Run: headless pygame with SDL's dummy video driver; simulated clock (each Clock.tick advances the game by its frame time, no real sleeping); random seed 0; keys injected as events and as key.get_pressed() state; no mouse input.
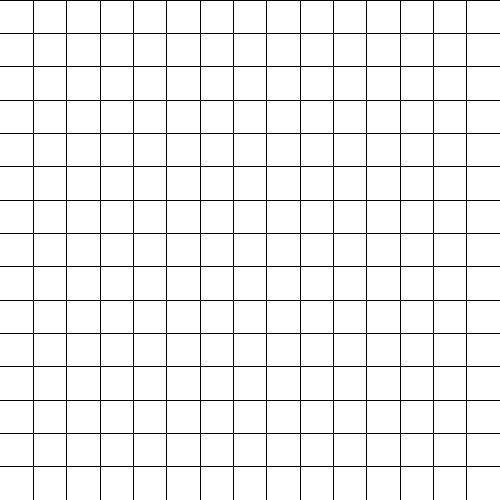
Frame 1 of 4 · flips 1–60 · no input
Frame 2 of 4 · flips 61–180 · tapped SPACE, RETURN · held RIGHT (→), D · screen unchanged from frame 1, image omitted
Frame 3 of 4 · flips 181–300 · held DOWN (↓), S · screen unchanged from frame 2, image omitted
Frame 4 of 4 · flips 301–420 · held LEFT (←), A, UP (↑), W · screen unchanged from frame 3, image omitted

The pygame program that drew these frames:

import sys
import pygame

size = (width, height) = (500, 500)
horzInrNum = 15
vertInrNum = 15
horzInr = width / horzInrNum
vertInr = height / vertInrNum

pygame.init()

screen = pygame.display.set_mode(size)
pygame.display.set_caption("Snake")

clock = pygame.time.Clock()

while True:
    clock.tick_busy_loop(60)

    for event in pygame.event.get():
        if event.type == pygame.QUIT:
            sys.exit()

    screen.fill((255, 255, 255))

    for i in range(vertInrNum):
        pygame.draw.line(screen, (0, 0, 0), (0, i * vertInr), (width, i * vertInr))
    for i in range(1, horzInrNum):
        pygame.draw.line(screen, (0, 0, 0), (i * horzInr, 0), (i * horzInr, height))

    pygame.display.flip()
